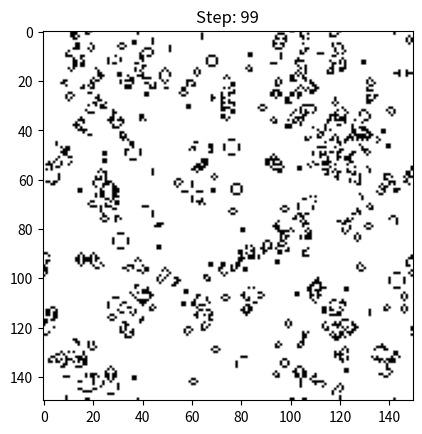

The script that saved this image:
import numpy as np
import matplotlib.pyplot as plt

class LifeGameLoop:
    def __init__(self, size, probabilities):
        self.size = size
        self.probabilities = probabilities
        self.current_state = self._initialize_automaton(size, probabilities)
        self.state_list = []

    def _initialize_automaton(self, size, probabilities):
        """セルオートマトンの初期状態をランダムに生成"""
        assert sum(probabilities) == 1, "Probabilities must sum to 1"
        assert len(probabilities) == 2, "Length of probabilities must match cnt_states"
        return np.random.choice(2, size=(size, size), p=probabilities)

    def _is_frozen(self):
        """全体が周期性、つまり凍結相になったか確認する"""
        current_state = self.current_state.copy()
        self.state_list.append(current_state)

        if len(self.state_list) < 2:
            return False

        slow_ptr, fast_ptr = 0, 1

        while fast_ptr < len(self.state_list):
            if np.array_equal(self.state_list[slow_ptr], self.state_list[fast_ptr]):
                return True
            slow_ptr += 1
            fast_ptr += 2

        max_states = 2
        if len(self.state_list) > max_states:
            self.state_list.pop(0)

        return False

    def _update_generation(self):
        """次の世代の状態を二重ループで計算"""
        new_state = np.zeros((self.size, self.size), dtype=int)
        for i in range(self.size):
            for j in range(self.size):
                total = sum([self.current_state[(i-1)%self.size][(j-1)%self.size],
                             self.current_state[(i-1)%self.size][j],
                             self.current_state[(i-1)%self.size][(j+1)%self.size],
                             self.current_state[i][(j-1)%self.size],
                             self.current_state[i][(j+1)%self.size],
                             self.current_state[(i+1)%self.size][(j-1)%self.size],
                             self.current_state[(i+1)%self.size][j],
                             self.current_state[(i+1)%self.size][(j+1)%self.size]])

                if self.current_state[i][j] == 1:
                    if total == 2 or total == 3:
                        new_state[i][j] = 1
                    else:
                        new_state[i][j] = 0
                else:
                    if total == 3:
                        new_state[i][j] = 1
                    else:
                        new_state[i][j] = 0

        self.current_state = new_state

    def _plot_current_state(self, img, ax, step, is_frozen):
        """現在の状態をプロット"""
        img.set_data(self.current_state)
        ax.set_title(f"Step: {step}")
        print(f"\r Current Step: {step+1}, Frozen: {is_frozen}", end="")
        plt.draw()
        plt.pause(0.01)

    def run(self, max_t, from_showing_graph=0):
        """実行関数"""
        plt.ion()
        fig, ax = plt.subplots()
        img = ax.imshow(self.current_state, cmap='binary')
        plt.show()
        is_frozen = False
        for t in range(1,max_t):
            self._update_generation()
            is_frozen = self._is_frozen()
            if t > from_showing_graph:
                self._plot_current_state(img, ax, t, is_frozen)
            if is_frozen:
                break
        print("")
        plt.ioff()
        plt.close()
        return is_frozen, t

def main():
    size = 150
    max_t = 100
    probabilities = [0.5, 0.5]
    from_showing_graph = 0

    game = LifeGameLoop(size, probabilities)
    is_frozen, t = game.run(max_t, from_showing_graph)
    print(f"Simulation ended at step {t} with frozen state: {is_frozen}")

if __name__ == "__main__":
    main()
